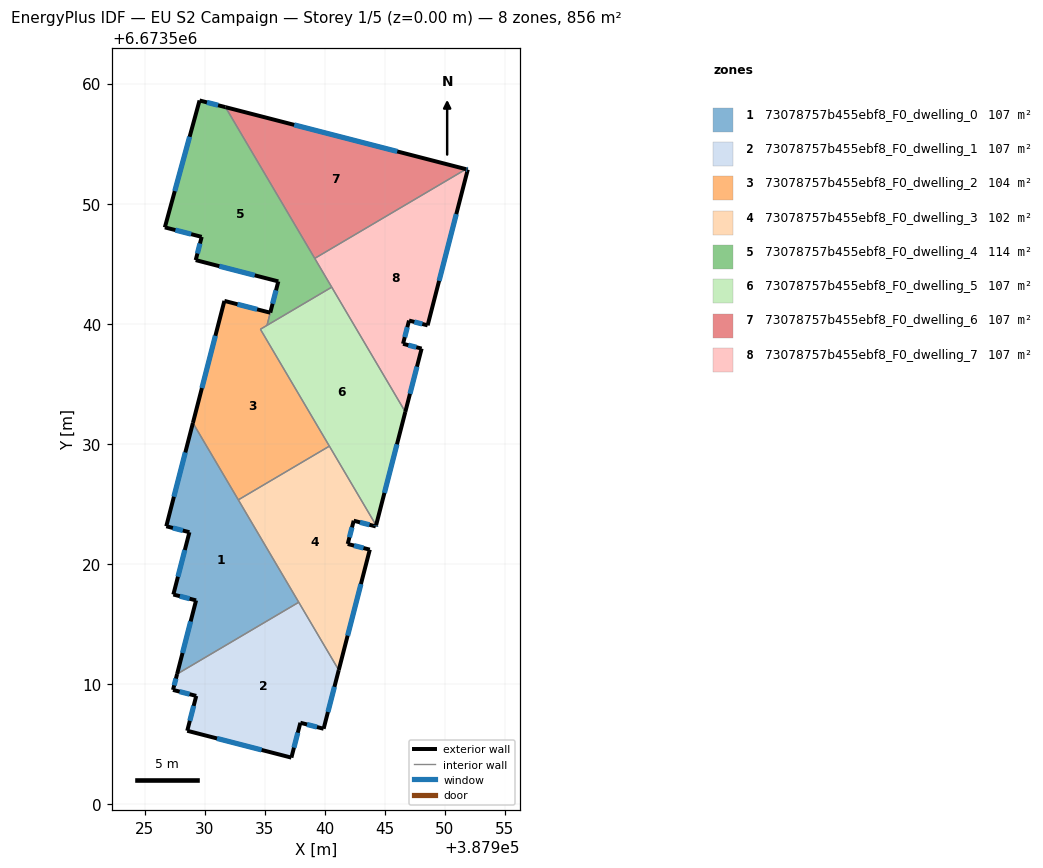
=== STOREY PLAN SPEC (per zone: floor XY polygon, exterior-wall plan segments, windows/doors) ===
zone 1: 73078757b455ebf8_F0_dwelling_0  (107.0 m²)
  floor: (387929.03, 6673531.74) (387937.84, 6673516.80) (387927.71, 6673510.82) (387929.29, 6673516.95) (387927.40, 6673517.44) (387928.73, 6673522.63) (387926.81, 6673523.13)
  exterior wall: (387926.81, 6673523.13) – (387928.73, 6673522.63)  [2.0 m]
    window: (387927.36, 6673522.99) – (387928.18, 6673522.77)  [1.1 m²]
  exterior wall: (387929.03, 6673531.74) – (387926.81, 6673523.13)  [8.9 m]
    window: (387928.39, 6673529.28) – (387927.44, 6673525.59)  [4.9 m²]
  exterior wall: (387929.29, 6673516.95) – (387927.71, 6673510.82)  [6.3 m]
    window: (387928.84, 6673515.20) – (387928.16, 6673512.57)  [3.5 m²]
  exterior wall: (387927.40, 6673517.44) – (387929.29, 6673516.95)  [2.0 m]
    window: (387927.94, 6673517.30) – (387928.75, 6673517.09)  [1.1 m²]
  exterior wall: (387928.73, 6673522.63) – (387927.40, 6673517.44)  [5.4 m]
    window: (387928.35, 6673521.15) – (387927.78, 6673518.92)  [3.0 m²]
  interior walls: 3
zone 2: 73078757b455ebf8_F0_dwelling_1  (107.0 m²)
  floor: (387937.84, 6673516.80) (387941.17, 6673511.15) (387939.91, 6673506.26) (387937.98, 6673506.76) (387937.23, 6673503.86) (387928.55, 6673506.09) (387929.30, 6673509.00) (387927.37, 6673509.50) (387927.71, 6673510.82)
  exterior wall: (387929.30, 6673509.00) – (387928.55, 6673506.09)  [3.0 m]
    window: (387929.09, 6673508.17) – (387928.77, 6673506.92)  [1.7 m²]
  exterior wall: (387927.37, 6673509.50) – (387929.30, 6673509.00)  [2.0 m]
    window: (387927.92, 6673509.35) – (387928.75, 6673509.14)  [1.1 m²]
  exterior wall: (387927.71, 6673510.82) – (387927.37, 6673509.50)  [1.4 m]
    window: (387927.61, 6673510.44) – (387927.46, 6673509.87)  [0.8 m²]
  exterior wall: (387939.91, 6673506.26) – (387941.17, 6673511.15)  [5.0 m]
    window: (387940.27, 6673507.66) – (387940.81, 6673509.75)  [2.8 m²]
  exterior wall: (387937.98, 6673506.76) – (387939.91, 6673506.26)  [2.0 m]
    window: (387938.53, 6673506.62) – (387939.36, 6673506.40)  [1.1 m²]
  exterior wall: (387937.23, 6673503.86) – (387937.98, 6673506.76)  [3.0 m]
    window: (387937.44, 6673504.69) – (387937.76, 6673505.93)  [1.7 m²]
  exterior wall: (387928.55, 6673506.09) – (387937.23, 6673503.86)  [9.0 m]
    window: (387931.03, 6673505.45) – (387934.75, 6673504.49)  [4.9 m²]
  interior walls: 2
zone 3: 73078757b455ebf8_F0_dwelling_2  (104.2 m²)
  floor: (387935.47, 6673540.92) (387935.20, 6673539.86) (387934.65, 6673539.54) (387940.39, 6673529.80) (387932.81, 6673525.33) (387929.03, 6673531.74) (387931.65, 6673541.90)
  exterior wall: (387931.65, 6673541.90) – (387929.03, 6673531.74)  [10.5 m]
    window: (387930.90, 6673539.00) – (387929.77, 6673534.64)  [5.8 m²]
  exterior wall: (387935.47, 6673540.92) – (387931.65, 6673541.90)  [3.9 m]
    window: (387934.38, 6673541.20) – (387932.74, 6673541.62)  [2.2 m²]
  interior walls: 5
zone 4: 73078757b455ebf8_F0_dwelling_3  (102.4 m²)
  floor: (387940.39, 6673529.80) (387944.28, 6673523.21) (387944.26, 6673523.12) (387942.42, 6673523.59) (387941.92, 6673521.65) (387943.76, 6673521.18) (387941.17, 6673511.15) (387932.81, 6673525.33)
  exterior wall: (387941.17, 6673511.15) – (387943.76, 6673521.18)  [10.4 m]
    window: (387941.91, 6673514.01) – (387943.02, 6673518.31)  [5.7 m²]
  exterior wall: (387944.26, 6673523.12) – (387944.28, 6673523.21)  [0.1 m]
    window: (387944.26, 6673523.14) – (387944.28, 6673523.18)  [0.1 m²]
  exterior wall: (387942.42, 6673523.59) – (387944.26, 6673523.12)  [1.9 m]
    window: (387942.94, 6673523.45) – (387943.73, 6673523.25)  [1.0 m²]
  exterior wall: (387941.92, 6673521.65) – (387942.42, 6673523.59)  [2.0 m]
    window: (387942.06, 6673522.21) – (387942.28, 6673523.04)  [1.1 m²]
  exterior wall: (387943.76, 6673521.18) – (387941.92, 6673521.65)  [1.9 m]
    window: (387943.23, 6673521.31) – (387942.44, 6673521.52)  [1.0 m²]
  interior walls: 4
zone 5: 73078757b455ebf8_F0_dwelling_4  (114.4 m²)
  floor: (387931.74, 6673558.04) (387940.59, 6673543.04) (387935.20, 6673539.87) (387936.14, 6673543.52) (387929.26, 6673545.30) (387929.76, 6673547.23) (387926.69, 6673548.03) (387929.58, 6673558.60)
  exterior wall: (387936.14, 6673543.52) – (387935.47, 6673540.92)  [2.7 m]
    window: (387935.95, 6673542.78) – (387935.66, 6673541.66)  [1.5 m²]
  exterior wall: (387929.26, 6673545.30) – (387936.14, 6673543.52)  [7.1 m]
    window: (387931.22, 6673544.79) – (387934.17, 6673544.03)  [3.9 m²]
  exterior wall: (387929.76, 6673547.23) – (387929.26, 6673545.30)  [2.0 m]
    window: (387929.61, 6673546.68) – (387929.40, 6673545.85)  [1.1 m²]
  exterior wall: (387926.69, 6673548.03) – (387929.76, 6673547.23)  [3.2 m]
    window: (387927.56, 6673547.80) – (387928.88, 6673547.46)  [1.7 m²]
  exterior wall: (387929.58, 6673558.60) – (387926.69, 6673548.03)  [11.0 m]
    window: (387928.75, 6673555.58) – (387927.51, 6673551.05)  [6.0 m²]
  exterior wall: (387931.74, 6673558.04) – (387929.58, 6673558.60)  [2.2 m]
    window: (387931.12, 6673558.20) – (387930.20, 6673558.44)  [1.2 m²]
  interior walls: 4
zone 6: 73078757b455ebf8_F0_dwelling_5  (107.0 m²)
  floor: (387940.59, 6673543.04) (387946.72, 6673532.65) (387944.28, 6673523.21) (387934.65, 6673539.54)
  exterior wall: (387944.28, 6673523.21) – (387946.72, 6673532.65)  [9.8 m]
    window: (387944.98, 6673525.91) – (387946.02, 6673529.96)  [5.4 m²]
  interior walls: 5
zone 7: 73078757b455ebf8_F0_dwelling_6  (107.0 m²)
  floor: (387951.77, 6673552.87) (387939.17, 6673545.44) (387931.74, 6673558.04)
  exterior wall: (387951.77, 6673552.87) – (387931.74, 6673558.04)  [20.7 m]
    window: (387946.05, 6673554.35) – (387937.46, 6673556.56)  [11.4 m²]
  interior walls: 2
zone 8: 73078757b455ebf8_F0_dwelling_7  (107.0 m²)
  floor: (387951.92, 6673552.84) (387948.58, 6673539.86) (387947.03, 6673540.26) (387946.53, 6673538.33) (387948.08, 6673537.93) (387946.72, 6673532.65) (387939.17, 6673545.44) (387951.77, 6673552.87)
  exterior wall: (387951.92, 6673552.84) – (387951.77, 6673552.87)  [0.2 m]
    window: (387951.88, 6673552.85) – (387951.81, 6673552.86)  [0.1 m²]
  exterior wall: (387948.58, 6673539.86) – (387951.92, 6673552.84)  [13.4 m]
    window: (387949.53, 6673543.57) – (387950.96, 6673549.13)  [7.4 m²]
  exterior wall: (387947.03, 6673540.26) – (387948.58, 6673539.86)  [1.6 m]
    window: (387947.47, 6673540.15) – (387948.13, 6673539.98)  [0.9 m²]
  exterior wall: (387946.53, 6673538.33) – (387947.03, 6673540.26)  [2.0 m]
    window: (387946.67, 6673538.88) – (387946.88, 6673539.71)  [1.1 m²]
  exterior wall: (387948.08, 6673537.93) – (387946.53, 6673538.33)  [1.6 m]
    window: (387947.63, 6673538.04) – (387946.97, 6673538.21)  [0.9 m²]
  exterior wall: (387946.72, 6673532.65) – (387948.08, 6673537.93)  [5.4 m]
    window: (387947.11, 6673534.16) – (387947.69, 6673536.42)  [3.0 m²]
  interior walls: 3

=== DERIVED (storey summary) ===
Building: EU S2 Campaign
Storey: 1 of 5  (floor level z = 0.00 m)
Storey gross floor area: 856.0 m²
Zones on this storey: 8
  - 73078757b455ebf8_F0_dwelling_0: floor 107.0 m²; exterior wall 24.5 m (73.6 m²); 5 window(s) 13.5 m²; WWR 18.4%
  - 73078757b455ebf8_F0_dwelling_1: floor 107.0 m²; exterior wall 25.4 m (76.1 m²); 7 window(s) 14.0 m²; WWR 18.4%
  - 73078757b455ebf8_F0_dwelling_2: floor 104.2 m²; exterior wall 14.4 m (43.3 m²); 2 window(s) 8.0 m²; WWR 18.4%
  - 73078757b455ebf8_F0_dwelling_3: floor 102.4 m²; exterior wall 16.3 m (48.8 m²); 5 window(s) 9.0 m²; WWR 18.4%
  - 73078757b455ebf8_F0_dwelling_4: floor 114.4 m²; exterior wall 28.2 m (84.5 m²); 6 window(s) 15.5 m²; WWR 18.4%
  - 73078757b455ebf8_F0_dwelling_5: floor 107.0 m²; exterior wall 9.8 m (29.3 m²); 1 window(s) 5.4 m²; WWR 18.4%
  - 73078757b455ebf8_F0_dwelling_6: floor 107.0 m²; exterior wall 20.7 m (62.1 m²); 1 window(s) 11.4 m²; WWR 18.4%
  - 73078757b455ebf8_F0_dwelling_7: floor 107.0 m²; exterior wall 24.2 m (72.6 m²); 6 window(s) 13.3 m²; WWR 18.4%
Zone adjacency (shared interzone walls):
  - 73078757b455ebf8_F0_dwelling_0 ↔ 73078757b455ebf8_F0_dwelling_1
  - 73078757b455ebf8_F0_dwelling_0 ↔ 73078757b455ebf8_F0_dwelling_2
  - 73078757b455ebf8_F0_dwelling_0 ↔ 73078757b455ebf8_F0_dwelling_3
  - 73078757b455ebf8_F0_dwelling_1 ↔ 73078757b455ebf8_F0_dwelling_3
  - 73078757b455ebf8_F0_dwelling_2 ↔ 73078757b455ebf8_F0_dwelling_3
  - 73078757b455ebf8_F0_dwelling_2 ↔ 73078757b455ebf8_F0_dwelling_4
  - 73078757b455ebf8_F0_dwelling_2 ↔ 73078757b455ebf8_F0_dwelling_5
  - 73078757b455ebf8_F0_dwelling_3 ↔ 73078757b455ebf8_F0_dwelling_5
  - 73078757b455ebf8_F0_dwelling_4 ↔ 73078757b455ebf8_F0_dwelling_5
  - 73078757b455ebf8_F0_dwelling_4 ↔ 73078757b455ebf8_F0_dwelling_6
  - 73078757b455ebf8_F0_dwelling_4 ↔ 73078757b455ebf8_F0_dwelling_7
  - 73078757b455ebf8_F0_dwelling_5 ↔ 73078757b455ebf8_F0_dwelling_7
  - 73078757b455ebf8_F0_dwelling_6 ↔ 73078757b455ebf8_F0_dwelling_7